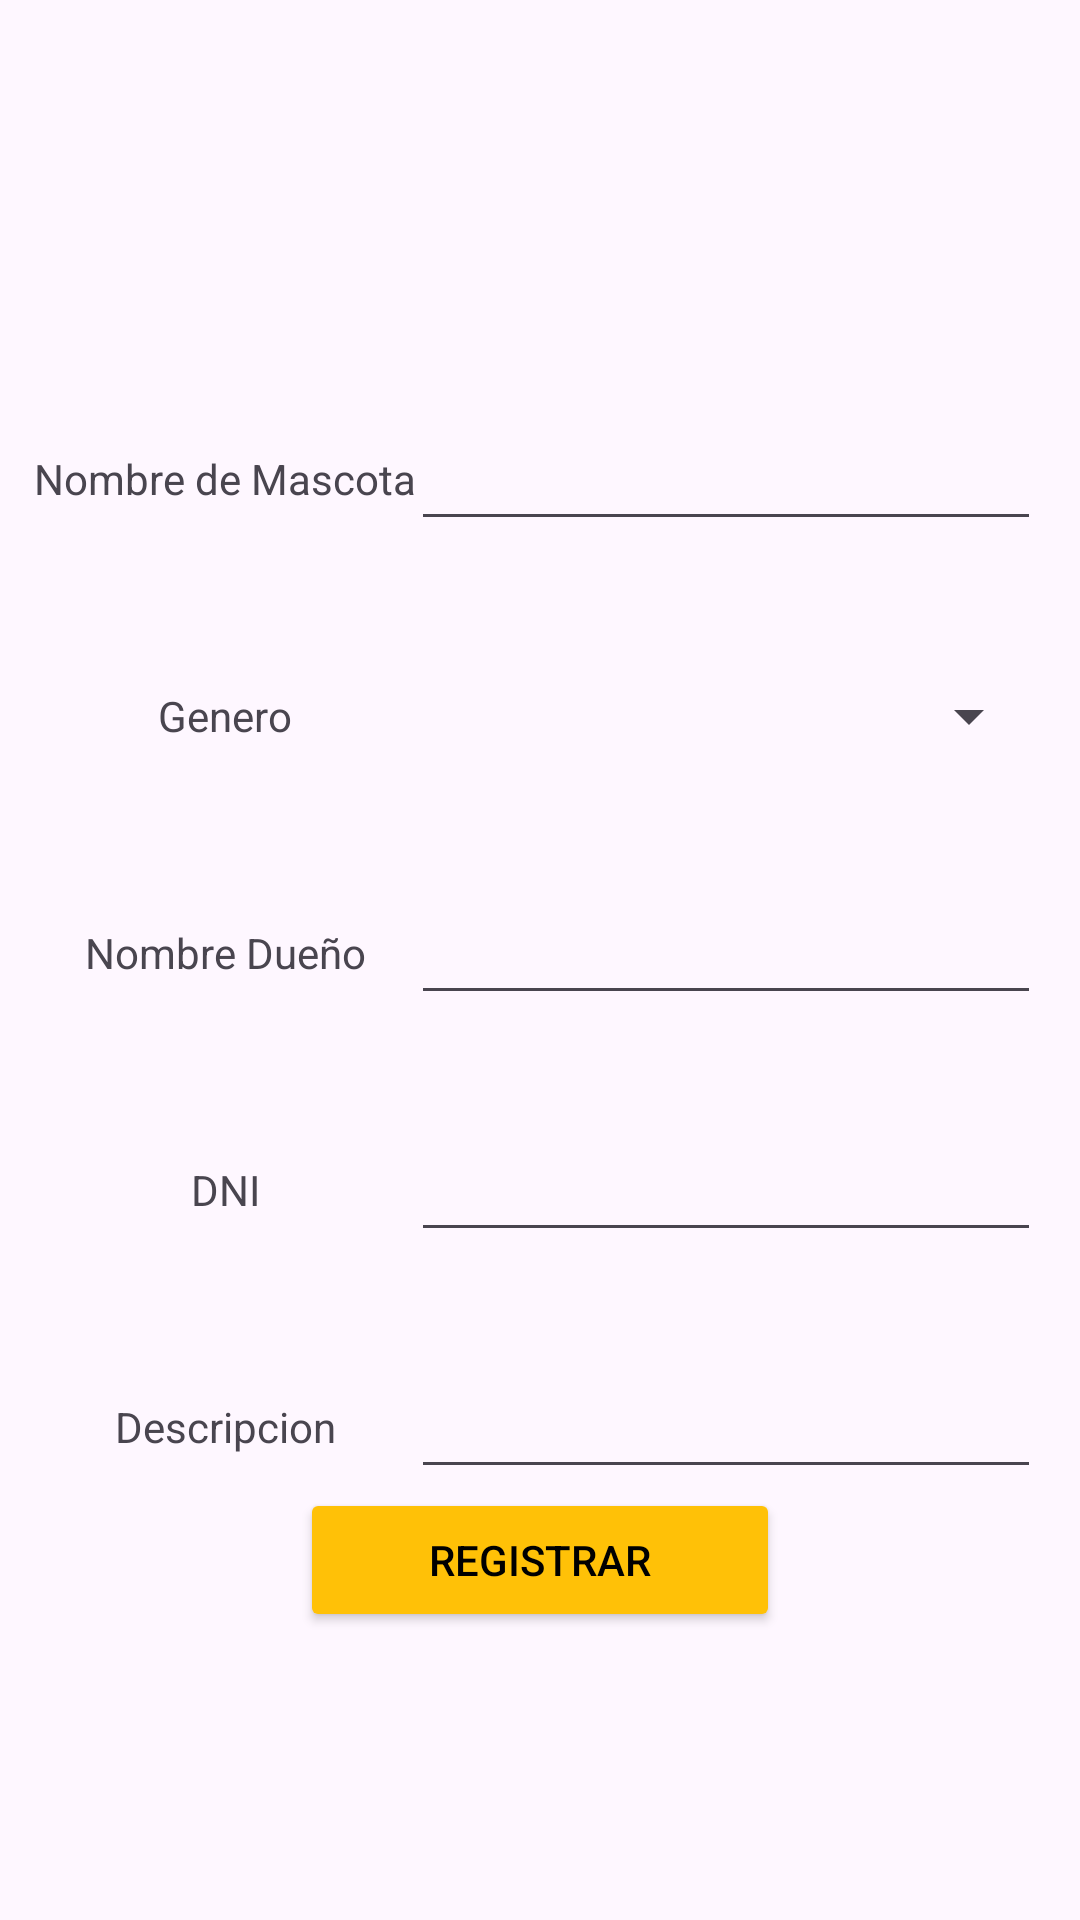

Layout XML and referenced resources for this Android screen:
<!-- AndroidManifest.xml: application theme Theme.Lab03 -->
<!-- res/layout/fragment_registro.xml -->
<?xml version="1.0" encoding="utf-8"?>
<FrameLayout xmlns:android="http://schemas.android.com/apk/res/android"
    xmlns:app="http://schemas.android.com/apk/res-auto"
    xmlns:tools="http://schemas.android.com/tools"
    android:layout_width="match_parent"
    android:layout_height="match_parent"
    tools:context=".fragment.Registro">

    <androidx.constraintlayout.widget.ConstraintLayout
        android:layout_width="match_parent"
        android:layout_height="match_parent">

        <TextView
            android:id="@+id/textView2"
            android:layout_width="wrap_content"
            android:layout_height="wrap_content"
            android:layout_marginStart="10dp"
            android:layout_marginTop="150dp"
            android:layout_marginEnd="220dp"
            android:text="Nombre de Mascota"
            app:layout_constraintEnd_toEndOf="parent"
            app:layout_constraintStart_toStartOf="parent"
            app:layout_constraintTop_toTopOf="parent" />

        <TextView
            android:id="@+id/textView"
            android:layout_width="wrap_content"
            android:layout_height="wrap_content"
            android:layout_marginTop="60dp"
            android:text="Genero"
            app:layout_constraintEnd_toEndOf="@+id/textView2"
            app:layout_constraintStart_toStartOf="@+id/textView2"
            app:layout_constraintTop_toBottomOf="@+id/textView2" />

        <TextView
            android:id="@+id/textView3"
            android:layout_width="wrap_content"
            android:layout_height="wrap_content"
            android:layout_marginTop="60dp"
            android:text="Nombre Dueño"
            app:layout_constraintEnd_toEndOf="@+id/textView"
            app:layout_constraintStart_toStartOf="@+id/textView"
            app:layout_constraintTop_toBottomOf="@+id/textView" />

        <TextView
            android:id="@+id/textView4"
            android:layout_width="wrap_content"
            android:layout_height="wrap_content"
            android:layout_marginTop="60dp"
            android:text="DNI"
            app:layout_constraintEnd_toEndOf="@+id/textView3"
            app:layout_constraintStart_toStartOf="@+id/textView3"
            app:layout_constraintTop_toBottomOf="@+id/textView3" />

        <TextView
            android:id="@+id/textView5"
            android:layout_width="wrap_content"
            android:layout_height="wrap_content"
            android:layout_marginTop="60dp"
            android:text="Descripcion"
            app:layout_constraintEnd_toEndOf="@+id/textView4"
            app:layout_constraintStart_toStartOf="@+id/textView4"
            app:layout_constraintTop_toBottomOf="@+id/textView4" />

        <EditText
            android:id="@+id/editTextNombreM"
            android:layout_width="wrap_content"
            android:layout_height="wrap_content"
            android:layout_marginStart="15dp"
            android:layout_marginEnd="30dp"
            android:ems="10"
            android:inputType="textPersonName"
            app:layout_constraintBottom_toBottomOf="@+id/textView2"
            app:layout_constraintEnd_toEndOf="parent"
            app:layout_constraintStart_toEndOf="@+id/textView2"
            app:layout_constraintTop_toTopOf="@+id/textView2" />

        <Button
            android:id="@+id/Registrar"
            android:layout_width="0dp"
            android:layout_height="wrap_content"
            android:layout_marginStart="100dp"
            android:layout_marginTop="50dp"
            android:layout_marginEnd="100dp"
            android:layout_marginBottom="135dp"
            android:backgroundTint="#FFC107"
            android:text="Registrar"
            android:textColor="#000000"
            app:layout_constraintBottom_toBottomOf="parent"
            app:layout_constraintEnd_toEndOf="parent"
            app:layout_constraintHorizontal_bias="0.478"
            app:layout_constraintStart_toStartOf="parent"
            app:layout_constraintTop_toBottomOf="@+id/textView5" />

        <EditText
            android:id="@+id/editTextNombreDuenho"
            android:layout_width="wrap_content"
            android:layout_height="wrap_content"
            android:ems="10"
            android:inputType="textPersonName"
            app:layout_constraintBottom_toBottomOf="@+id/textView3"
            app:layout_constraintStart_toStartOf="@+id/editTextNombreM"
            app:layout_constraintTop_toTopOf="@+id/textView3" />

        <EditText
            android:id="@+id/editTextNumber"
            android:layout_width="wrap_content"
            android:layout_height="wrap_content"
            android:ems="10"
            android:inputType="number"
            app:layout_constraintBottom_toBottomOf="@+id/textView4"
            app:layout_constraintStart_toStartOf="@+id/editTextNombreDuenho"
            app:layout_constraintTop_toTopOf="@+id/textView4" />

        <EditText
            android:id="@+id/editTextTextPersonName3"
            android:layout_width="wrap_content"
            android:layout_height="wrap_content"
            android:ems="10"
            android:inputType="textPersonName"
            app:layout_constraintBottom_toBottomOf="@+id/textView5"
            app:layout_constraintStart_toStartOf="@+id/editTextNumber"
            app:layout_constraintTop_toTopOf="@+id/textView5" />

        <Spinner
            android:id="@+id/spinner"
            android:layout_width="0dp"
            android:layout_height="wrap_content"
            app:layout_constraintBottom_toBottomOf="@+id/textView"
            app:layout_constraintEnd_toEndOf="@+id/editTextNombreM"
            app:layout_constraintHorizontal_bias="1.0"
            app:layout_constraintStart_toStartOf="@+id/editTextNombreM"
            app:layout_constraintTop_toTopOf="@+id/textView" />


    </androidx.constraintlayout.widget.ConstraintLayout>
</FrameLayout>
<!-- resources referenced by this layout -->
<resources>
  <style name="Theme.Lab03" parent="Theme.Material3.DayNight">
          
          <item name="colorPrimary">#3E3E45</item>
          <item name="colorPrimaryVariant">@color/teal_700</item>
          <item name="colorOnPrimary">@color/white</item>
          
          <item name="colorSecondary">@color/teal_200</item>
          <item name="colorSecondaryVariant">@color/teal_700</item>
          <item name="colorOnSecondary">@color/black</item>
          
          <item name="android:statusBarColor">#3E3E45</item>
          
      </style>
  <!-- not gathered from this repository: default colours our renderer supplied (Android Studio template values) -->
  <color name="teal_200">#FF03DAC5</color>
  <color name="teal_700">#FF018786</color>
  <color name="black">#FF000000</color>
  <color name="white">#FFFFFFFF</color>
</resources>
